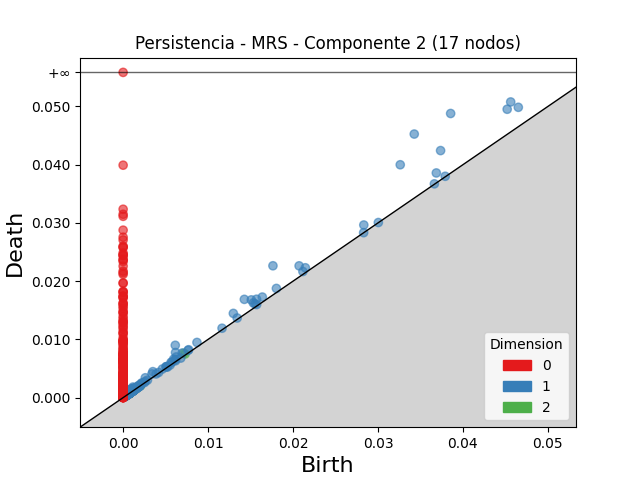

Data behind this chart, as committed beside it:
dimension, birth, death
2, 0.007126, 0.007632
2, 0.007296, 0.007489
2, 0.001105, 0.001223
2, 0.002043, 0.002152
2, 0.001459, 0.001555
2, 0.001152, 0.001247
2, 0.001154, 0.001244
2, 0.001488, 0.001576
2, 0.0006184, 0.0006966
2, 0.001633, 0.001711
2, 0.0006348, 0.0007113
2, 0.002029, 0.002094
2, 0.0005951, 0.0006544
2, 0.0006742, 0.0007327
2, 0.001934, 0.001991
2, 0.0006326, 0.0006871
2, 0.0006931, 0.0007473
2, 0.00115, 0.001203
2, 0.0005755, 0.0006275
2, 0.0005678, 0.0006189
2, 0.001298, 0.001347
2, 0.001111, 0.00116
2, 0.0008742, 0.0009216
2, 0.0006189, 0.000663
2, 0.002026, 0.002069
2, 0.001376, 0.001418
2, 0.0006127, 0.0006537
2, 0.00116, 0.0012
2, 0.000543, 0.00058
2, 0.001098, 0.001133
2, 0.001776, 0.001811
2, 0.001438, 0.001472
2, 0.0007049, 0.0007382
2, 0.0006108, 0.0006417
2, 0.0006346, 0.0006645
2, 0.0005679, 0.0005975
2, 0.001096, 0.001126
2, 0.001256, 0.001283
2, 0.001276, 0.0013
2, 0.001188, 0.001212
2, 0.0006605, 0.0006814
2, 0.0005707, 0.0005905
2, 0.0008207, 0.0008404
2, 0.001141, 0.00116
2, 0.000603, 0.0006211
2, 0.0009951, 0.001012
2, 0.001237, 0.001254
2, 0.0009256, 0.0009419
2, 0.0005628, 0.0005789
2, 0.001223, 0.001238
2, 0.001158, 0.001172
2, 0.001014, 0.001024
2, 0.0003418, 0.0003512
2, 0.00122, 0.001229
2, 0.0007086, 0.0007177
2, 0.0004565, 0.0004653
2, 0.0006124, 0.000621
2, 0.0005703, 0.0005785
2, 0.001526, 0.001534
2, 0.000747, 0.000754
... 2,837 more rows
